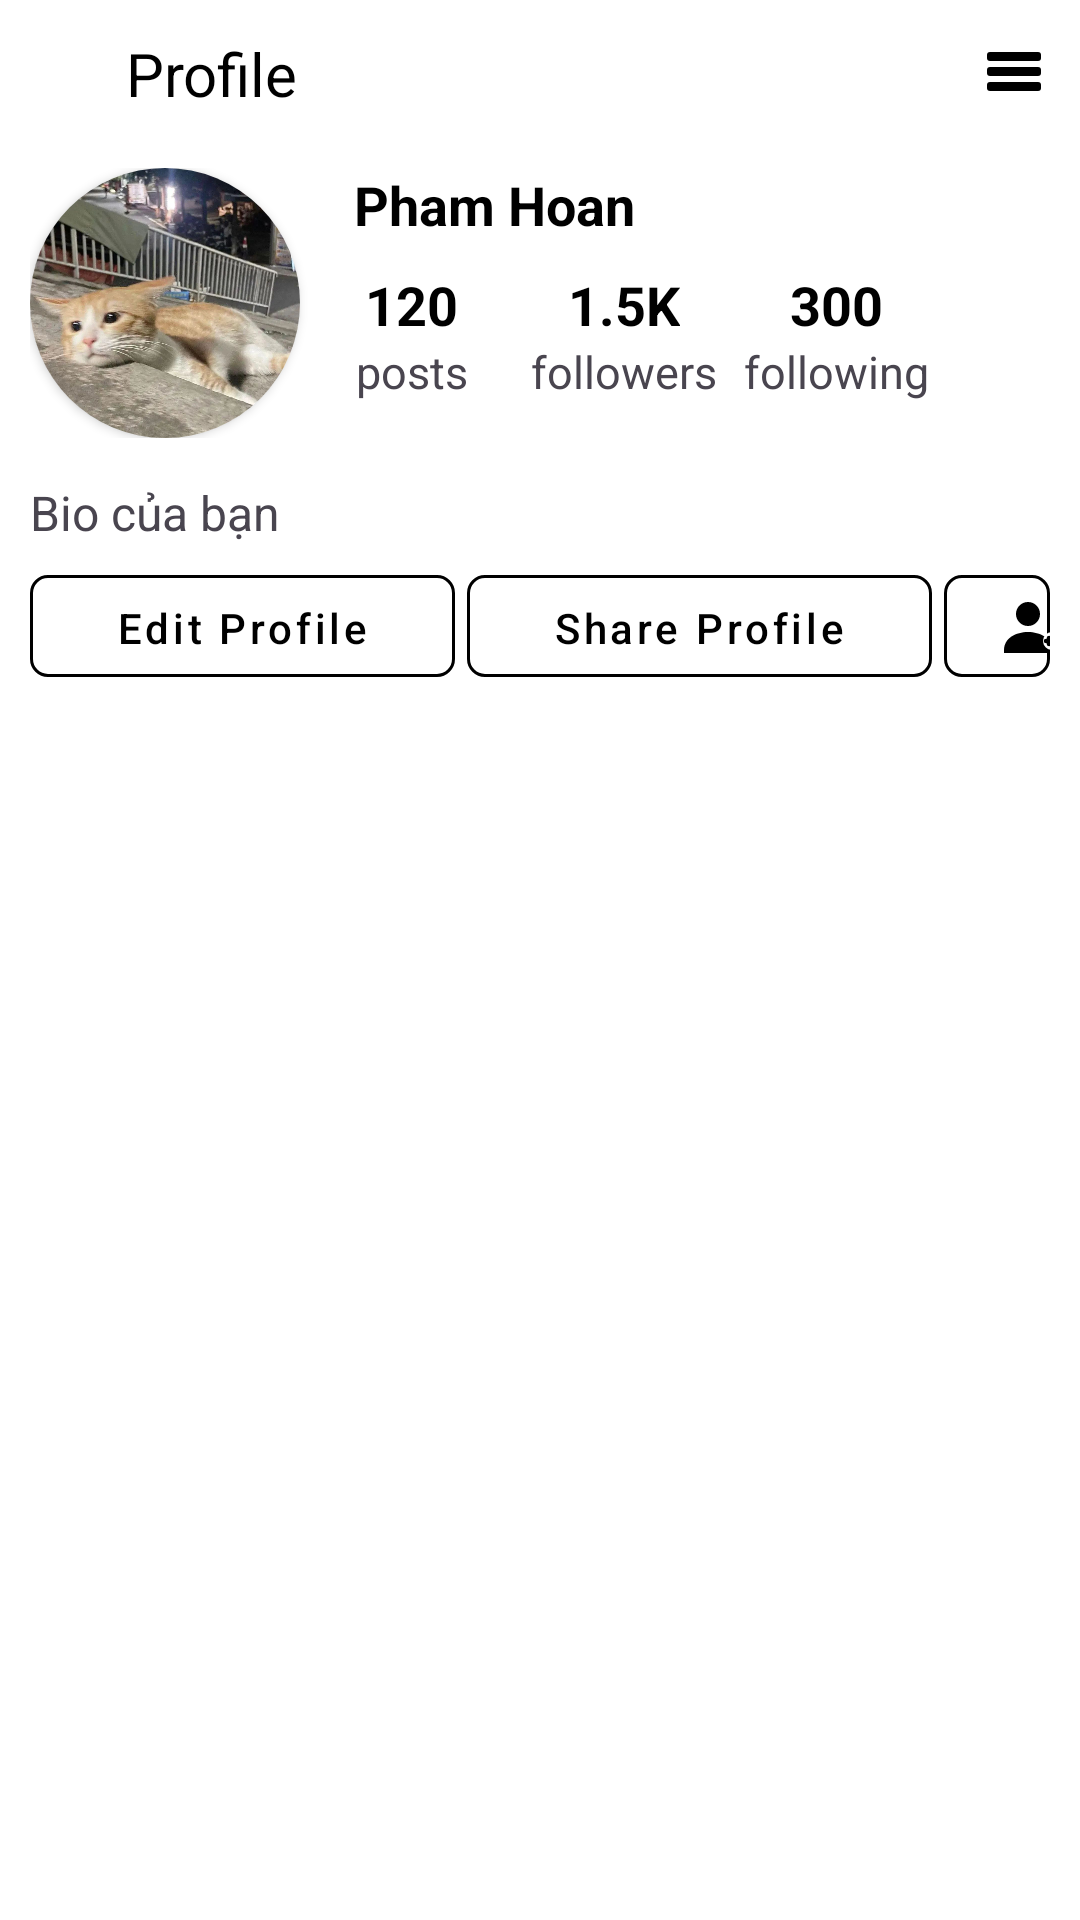

Layout XML and referenced resources for this Android screen:
<!-- AndroidManifest.xml: application theme Theme.InstaLite -->
<!-- res/layout/fragment_profile.xml -->
<?xml version="1.0" encoding="utf-8"?>
<LinearLayout xmlns:android="http://schemas.android.com/apk/res/android"
    xmlns:app="http://schemas.android.com/apk/res-auto"
    android:layout_width="match_parent"
    android:layout_height="match_parent"
    android:background="@color/white"
    android:clickable="true"
    android:focusable="true"
    android:orientation="vertical"
  >

    <com.google.android.material.appbar.AppBarLayout
        android:layout_width="match_parent"
        android:layout_height="wrap_content"
        android:background="@android:color/white"
        app:elevation="0dp"
        android:paddingHorizontal="10dp"
        >

        <androidx.appcompat.widget.Toolbar
            android:id="@+id/toolbar"
            android:layout_width="match_parent"
            android:layout_height="56dp"
            app:contentInsetStart="0dp">

            <LinearLayout
                android:layout_width="match_parent"
                android:layout_height="wrap_content"
                android:layout_gravity="center_vertical"
                android:layout_marginBottom="8dp"
                android:orientation="horizontal"
                android:paddingVertical="10dp">

                <ImageView
                    android:id="@+id/ivBackProfile"
                    android:layout_width="26dp"
                    android:layout_height="26dp"
                    android:src="@drawable/ic_back" />

                <TextView
                    android:layout_width="wrap_content"
                    android:layout_height="wrap_content"
                    android:layout_gravity="center_vertical"
                    android:layout_marginStart="6dp"
                    android:text="Profile"
                    android:textColor="@color/black"
                    android:textSize="20sp"
                    android:textStyle="normal" />

                <View
                    android:layout_width="0dp"
                    android:layout_height="match_parent"
                    android:layout_weight="1" />

                <ImageView
                    android:id="@+id/ivMenuProfile"
                    android:layout_width="wrap_content"
                    android:layout_height="wrap_content"
                    android:layout_gravity="center_vertical"
                    android:src="@drawable/ic_bar_menu" />
            </LinearLayout>
        </androidx.appcompat.widget.Toolbar>
    </com.google.android.material.appbar.AppBarLayout>

    <RelativeLayout
        android:paddingHorizontal="10dp"
        android:layout_width="match_parent"
        android:layout_height="wrap_content"
        android:orientation="horizontal">

        <androidx.cardview.widget.CardView
            android:id="@+id/profile_image"
            android:layout_width="wrap_content"
            android:layout_height="wrap_content"
            app:cardCornerRadius="45dp">

            <ImageView
                android:id="@+id/ivAvatarProfile"
                android:layout_width="90dp"
                android:layout_height="90dp"
                android:contentDescription="Avatar"
                android:scaleType="centerCrop"
                android:src="@drawable/img_cat" />
        </androidx.cardview.widget.CardView>

        <LinearLayout
            android:layout_width="match_parent"
            android:layout_height="78dp"
            android:layout_toEndOf="@id/profile_image"
            android:orientation="vertical">

            <TextView
                android:id="@+id/tvUsernameProfile"
                android:layout_width="match_parent"
                android:layout_height="wrap_content"
                android:layout_marginStart="18dp"
                android:text="Pham Hoan"
                android:textColor="@color/black"
                android:textSize="18sp"
                android:textStyle="bold" />
            <View
                android:layout_width="0dp"
                android:layout_height="0dp"
                android:layout_weight="1" />
            
            <LinearLayout
                android:id="@+id/stats_layout"
                android:layout_width="match_parent"
                android:layout_height="wrap_content"
                android:layout_marginStart="2dp"
                android:orientation="horizontal">

                
                <LinearLayout
                    android:layout_width="0dp"
                    android:layout_height="wrap_content"
                    android:layout_weight="1"
                    android:gravity="center"
                    android:orientation="vertical">

                    <TextView
                        android:id="@+id/tvPostCount"
                        android:layout_width="wrap_content"
                        android:layout_height="wrap_content"
                        android:text="120"
                        android:textColor="@android:color/black"
                        android:textSize="18sp"
                        android:textStyle="bold" />

                    <TextView
                        android:layout_width="wrap_content"
                        android:layout_height="wrap_content"
                        android:text="posts"
                        android:textSize="15sp" />
                </LinearLayout>

                
                <LinearLayout
                    android:layout_width="0dp"
                    android:layout_height="wrap_content"
                    android:layout_weight="1"
                    android:gravity="center"
                    android:orientation="vertical">

                    <TextView
                        android:id="@+id/tvFollowersCount"
                        android:layout_width="wrap_content"
                        android:layout_height="wrap_content"
                        android:text="1.5K"
                        android:textColor="@android:color/black"
                        android:textSize="18sp"
                        android:textStyle="bold" />

                    <TextView
                        android:layout_width="wrap_content"
                        android:layout_height="wrap_content"
                        android:text="followers"
                        android:textSize="15sp" />
                </LinearLayout>

                
                <LinearLayout
                    android:layout_width="0dp"
                    android:layout_height="wrap_content"
                    android:layout_weight="1"
                    android:gravity="center"
                    android:orientation="vertical">

                    <TextView
                        android:id="@+id/tvFollowingCount"
                        android:layout_width="wrap_content"
                        android:layout_height="wrap_content"
                        android:text="300"
                        android:textColor="@android:color/black"
                        android:textSize="18sp"
                        android:textStyle="bold" />

                    <TextView
                        android:layout_width="wrap_content"
                        android:layout_height="wrap_content"
                        android:text="following"
                        android:textSize="15sp" />
                </LinearLayout>
                <View
                    android:layout_width="0dp"
                    android:layout_height="match_parent"
                    android:layout_weight="0.5" />
            </LinearLayout>
        </LinearLayout>
    </RelativeLayout>

    <LinearLayout
        android:layout_width="match_parent"
        android:layout_height="wrap_content"
        android:orientation="vertical"
        android:layout_marginTop="10dp"
        android:paddingHorizontal="10dp"
        >

        <TextView
            android:id="@+id/tvBio"
            android:layout_width="wrap_content"
            android:layout_height="wrap_content"
            android:layout_marginTop="4dp"
            android:text="Bio của bạn"
            android:textSize="16sp" />

        
        <LinearLayout
            android:layout_width="match_parent"
            android:layout_height="wrap_content"
            android:layout_marginTop="4dp"
            android:layout_marginBottom="6dp"
            >
            <com.google.android.material.button.MaterialButton
                android:id="@+id/btnEditProfile"
                android:layout_width="wrap_content"
                android:layout_weight="1"
                android:layout_height="46dp"
                android:text="Edit Profile"
                android:layout_marginEnd="4dp"
                android:textAllCaps="false"
                android:textColor="@color/black"
                android:textSize="14sp"
                android:paddingVertical="8dp"
                app:backgroundTint="@color/white"
                app:strokeColor="@color/txt_white_gray"
                app:strokeWidth="1dp"
                app:cornerRadius="6dp"
                app:rippleColor="#E0E0E0"
                style="@style/Widget.MaterialComponents.Button.OutlinedButton" />
            <com.google.android.material.button.MaterialButton
                android:id="@+id/btnShareProfile"
                android:layout_width="wrap_content"
                android:layout_weight="1"
                android:layout_height="46dp"
                android:text="Share Profile"
                android:textAllCaps="false"
                android:textColor="@color/black"
                android:textSize="14sp"
                android:paddingVertical="8dp"
                app:backgroundTint="@color/white"
                app:strokeColor="@color/txt_white_gray"
                app:strokeWidth="1dp"
                app:cornerRadius="6dp"
                app:rippleColor="#E0E0E0"
                style="@style/Widget.MaterialComponents.Button.OutlinedButton" />

            <com.google.android.material.button.MaterialButton
                android:id="@+id/btnAddFriend"
                android:layout_width="10dp"
                android:layout_weight="1"
                android:layout_height="46dp"
                android:textAllCaps="false"
                android:drawableLeft="@drawable/ic_add_user"
                android:textColor="@color/black"
                android:layout_marginLeft="4dp"
                android:textSize="14sp"
                android:paddingVertical="8dp"
                app:backgroundTint="@color/white"
                app:strokeColor="@color/txt_white_gray"
                app:strokeWidth="1dp"
                app:cornerRadius="6dp"
                app:rippleColor="#E0E0E0"
                style="@style/Widget.MaterialComponents.Button.OutlinedButton" />
        </LinearLayout>
    </LinearLayout>

    
    <androidx.recyclerview.widget.RecyclerView
        android:id="@+id/rvPostProfile"
        android:layout_width="match_parent"
        android:layout_height="wrap_content"
        app:layoutManager="androidx.recyclerview.widget.GridLayoutManager"
        app:spanCount="3" />
</LinearLayout>
<!-- resources referenced by this layout -->
<resources>
  <color name="black">#FF000000</color>
  <color name="white">#FFFFFFFF</color>
  <!-- drawable ic_add_user (drawable) -->
  <vector xmlns:android="http://schemas.android.com/apk/res/android"
      android:width="24dp"
      android:height="24dp"
      android:viewportWidth="24"
      android:viewportHeight="24">
  
      
      <path
          android:fillColor="#000000"
          android:pathData="M12,4a4,4 0 1,0 0,8a4,4 0 1,0 0,-8" />
  
      
      <path
          android:fillColor="#000000"
          android:pathData="M4,20c0,-4 4,-6 8,-6s8,2 8,6v1H4v-1z" />
  
      
      <path
          android:fillColor="#FFFFFF"
          android:pathData="M17,17a3,3 0 1,0 6,0a3,3 0 1,0 -6,0z" />
  
      
      <path
          android:strokeColor="#000000"
          android:strokeWidth="1.5"
          android:strokeLineCap="round"
          android:pathData="M20,17h-2" />
  
      
      <path
          android:strokeColor="#000000"
          android:strokeWidth="1.5"
          android:strokeLineCap="round"
          android:pathData="M19,16v2" />
  </vector>
  <!-- drawable ic_bar_menu (drawable) -->
  <vector xmlns:android="http://schemas.android.com/apk/res/android"
      android:width="24dp"
      android:height="24dp"
      android:viewportWidth="24"
      android:viewportHeight="24">
  
      
      <path
          android:fillColor="@color/black"
          android:pathData="M3,6
                            a1,1 0 0 1 1,-1
                            h16
                            a1,1 0 0 1 1,1
                            v1
                            a1,1 0 0 1 -1,1
                            h-16
                            a1,1 0 0 1 -1,-1
                            z"/>
  
      
      <path
          android:fillColor="@color/black"
          android:pathData="M3,11
                            a1,1 0 0 1 1,-1
                            h16
                            a1,1 0 0 1 1,1
                            v1
                            a1,1 0 0 1 -1,1
                            h-16
                            a1,1 0 0 1 -1,-1
                            z"/>
  
      
      <path
          android:fillColor="@color/black"
          android:pathData="M3,16
                            a1,1 0 0 1 1,-1
                            h16
                            a1,1 0 0 1 1,1
                            v1
                            a1,1 0 0 1 -1,1
                            h-16
                            a1,1 0 0 1 -1,-1
                            z"/>
  </vector>
  <!-- drawable img_cat: jpg bitmap (drawable, 189476 bytes) -->
  <style name="Theme.InstaLite" parent="Base.Theme.InstaLite" />
  <style name="Base.Theme.InstaLite" parent="Theme.Material3.DayNight.NoActionBar">
          
          
      </style>
</resources>
